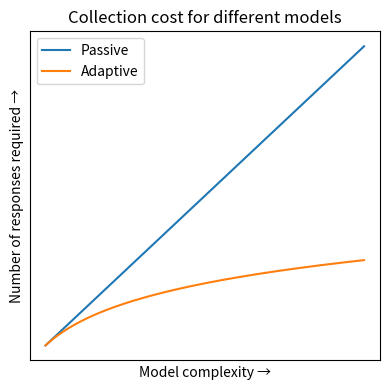

This chart was generated by the following Python code: (Note: this script raises an exception after producing the figure.)
import numpy as np
import matplotlib.pyplot as plt

def textbook(**kwargs):
    plt.tick_params(width=0)
    plt.xticks([])
    plt.yticks([])

t = np.linspace(0, 1, num=1000)
slow = 1 - np.exp(-2*t)
fast = 1 - np.exp(-8*t)

n = np.arange(20) + 1
n = np.linspace(0, 7.5, num=1000) + 1
passive = n - 1
adaptive = np.log(n)

width = 4
ratio = 8 / 5
ratio = 1
plt.figure(figsize=(width, width * ratio))

#  plt.subplot(2, 1, 1)
textbook()
plt.plot(n, passive, label='Passive')
plt.plot(n, adaptive, label='Adaptive')
plt.xlabel('Model complexity →')
plt.ylabel('Number of responses required →')
plt.title('Collection cost for different models')
plt.legend(loc='best')

#  plt.subplot(2, 1, 2)
#  textbook()
#  plt.plot(slow, label='Passive')
#  plt.plot(fast, label='Adaptive')
#  plt.xlabel('Number of responses →')
#  plt.ylabel('Prediction accuracy →')
#  plt.title("One model's quality")
#  plt.legend(loc='best')

plt.tight_layout()
plt.savefig('figures/adaptive-gains.png')
plt.show()
